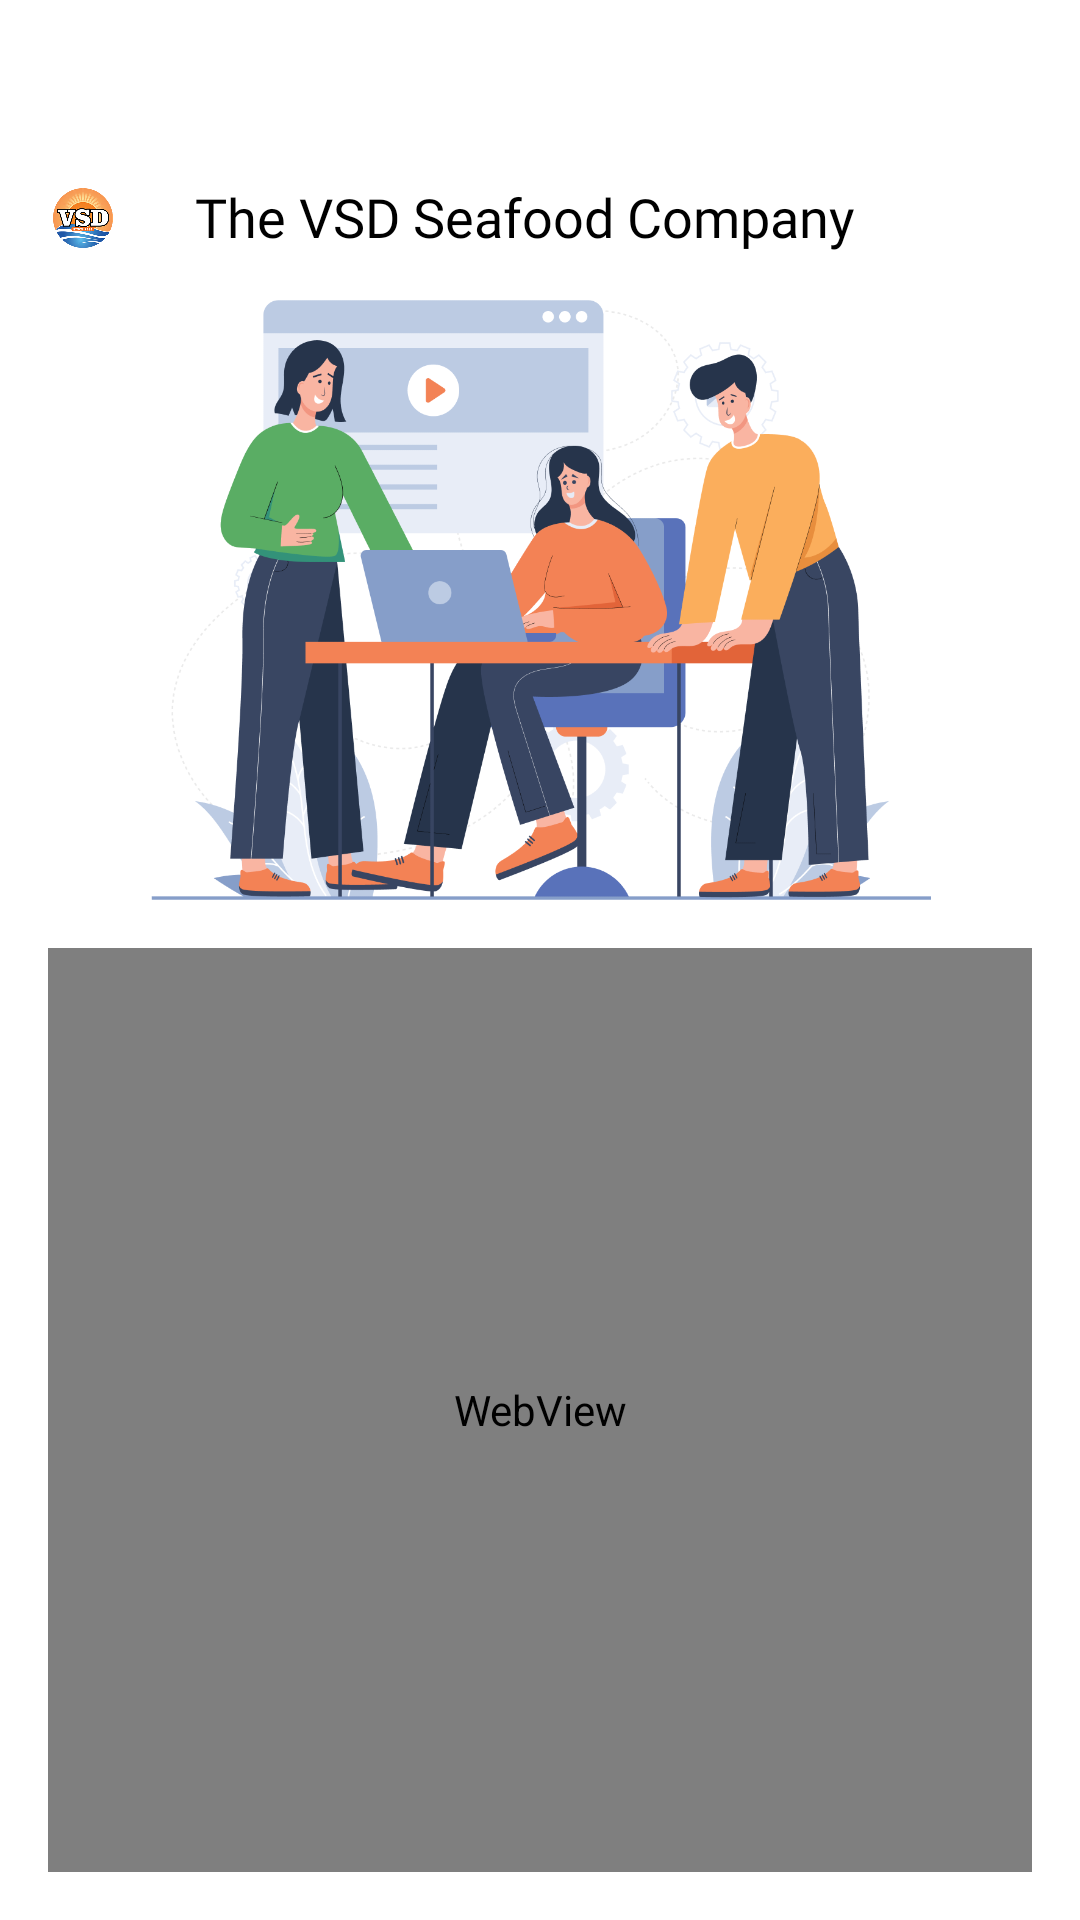

Here is an Android app screen rendered from its layout file. Give the layout XML and the strings, colors and styles it references.
<!-- AndroidManifest.xml: application theme Theme.DriverApp -->
<!-- res/layout/activity_about_us.xml -->
<?xml version="1.0" encoding="utf-8"?>
<layout
    xmlns:android="http://schemas.android.com/apk/res/android"
    xmlns:app="http://schemas.android.com/apk/res-auto"
    xmlns:tools="http://schemas.android.com/tools"
    tools:context=".Activitys.AboutUsActivity">

    <LinearLayout
        android:layout_width="match_parent"
        android:layout_height="match_parent"
        android:background="@color/white"
        android:orientation="vertical">

        <include layout="@layout/top_layout"/>

        <LinearLayout
            android:layout_width="match_parent"
            android:layout_height="wrap_content"
            android:layout_marginStart="15dp"
            android:layout_marginTop="10dp"
            android:layout_marginEnd="15dp">

            <androidx.appcompat.widget.AppCompatImageView
                android:layout_width="25dp"
                android:layout_height="25dp"
                android:src="@drawable/splash_logo_ic"/>

            <TextView
                android:layout_width="match_parent"
                android:layout_height="wrap_content"
                android:layout_marginStart="25dp"
                android:text="The VSD Seafood Company"
                android:textSize="18sp"
                android:fontFamily="@font/teachers_semibold"
                android:textColor="@color/black"/>
        </LinearLayout>

        <androidx.appcompat.widget.AppCompatImageView
            android:id="@+id/imgBanner"
            android:layout_width="match_parent"
            android:layout_height="200dp"
            android:layout_marginTop="15dp"
            android:src="@drawable/about_ic"/>

        <WebView
            android:id="@+id/webview"
            android:layout_width="match_parent"
            android:layout_height="0dp"
            android:layout_weight="1"
            android:layout_margin="16dp"/>

    </LinearLayout>

</layout>
<!-- res/layout/top_layout.xml (included above) -->
<?xml version="1.0" encoding="utf-8"?>
<LinearLayout xmlns:android="http://schemas.android.com/apk/res/android"
    android:layout_width="match_parent"
    android:layout_height="50dp"
    xmlns:app="http://schemas.android.com/apk/res-auto"
    android:orientation="horizontal"
    android:gravity="center_vertical"
    android:background="@color/white">

    <androidx.appcompat.widget.AppCompatImageView
        android:id="@+id/imgBack"
        android:layout_width="25dp"
        android:layout_height="25dp"
        android:layout_marginStart="15dp"
        android:layout_centerVertical="true"
        android:src="@drawable/back_ic"
        app:tint="@color/black"/>

    <TextView
        android:id="@+id/txtTitle"
        android:layout_width="wrap_content"
        android:layout_height="wrap_content"
        android:layout_toEndOf="@+id/imgBack"
        android:layout_marginStart="10dp"
        android:layout_centerHorizontal="true"
        android:layout_centerVertical="true"
        android:textSize="18sp"
        android:textAlignment="center"
        android:fontFamily="@font/teachers_medium"
        android:textColor="@color/black"/>


</LinearLayout>
<!-- resources referenced by this layout -->
<resources>
  <color name="black">#000000</color>
  <color name="white">#FFFFFF</color>
  <!-- drawable about_ic: png bitmap (drawable, 142613 bytes) -->
  <!-- drawable splash_logo_ic: png bitmap (drawable, 245686 bytes) -->
  <style name="Theme.DriverApp" parent="Base.Theme.DriverApp" />
  <style name="Base.Theme.DriverApp" parent="Theme.Material3.DayNight.NoActionBar">
          
          
      </style>
</resources>
